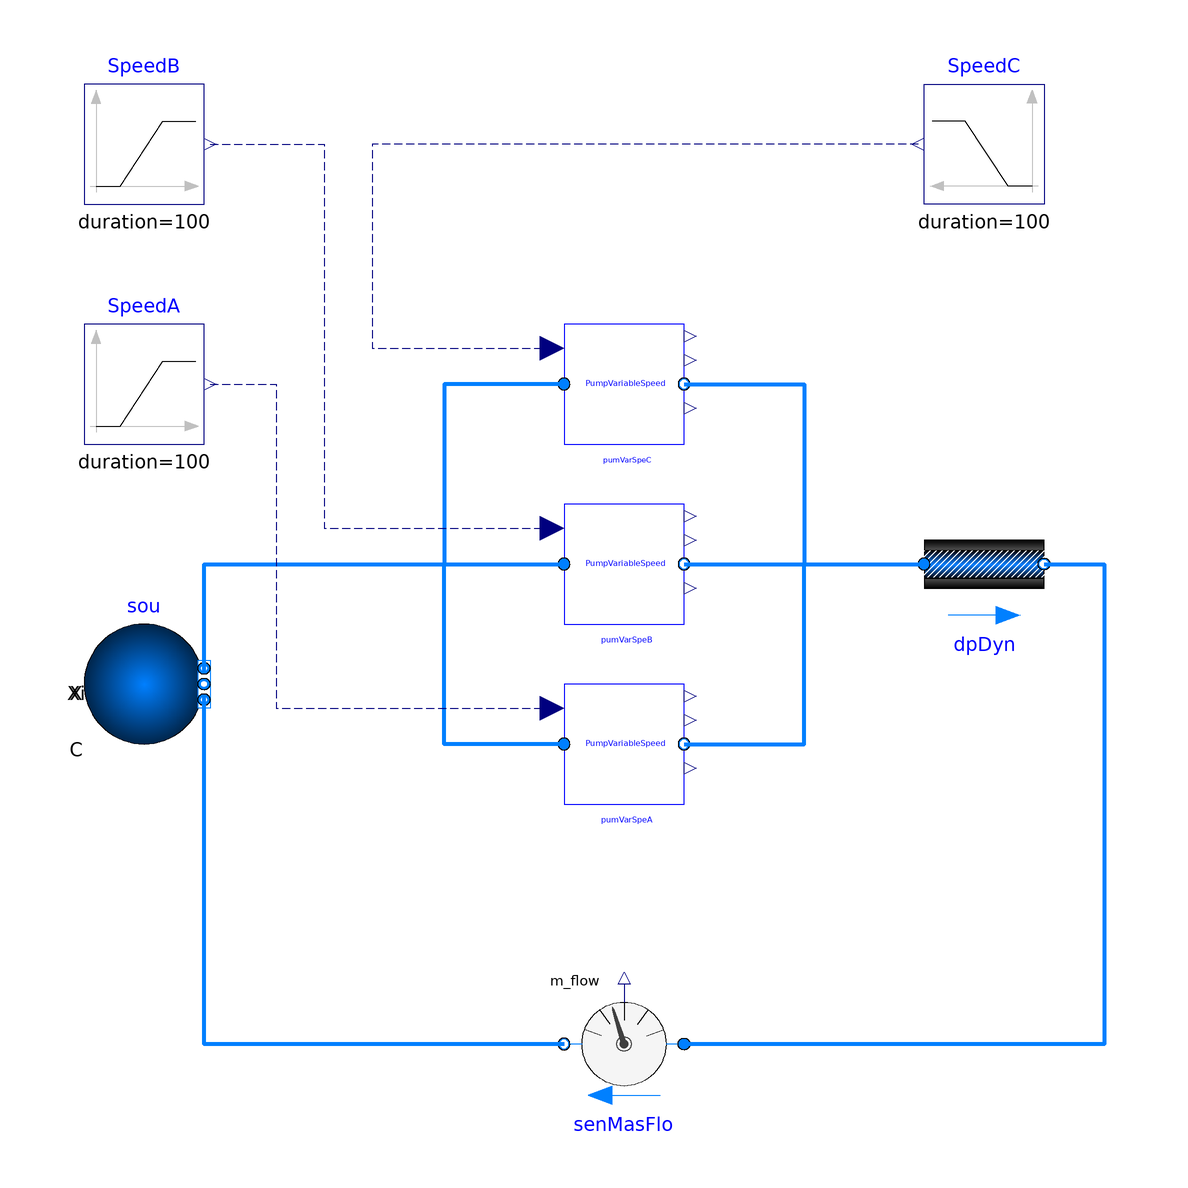

Above is the diagram view of the following Modelica model: its components placed by their Placement annotations and its connect equations drawn as lines.

model PumpVariableSpeed

  import ChillerPlantSystem = WaterSideSystem;
  extends Modelica.Icons.Example;
  package Medium = Buildings.Media.Water "Medium model";
    parameter Modelica.SIunits.MassFlowRate m_flow_nominal=10
    "Nominal mass flow rate ";
    parameter Modelica.SIunits.Pressure dP_nominal=1000
    "Nominal Pressure difference";
    parameter Real v_flow_ratio[:] = {0,0.5,1};
    parameter Real v_flow_rate[:] = {0,m_flow_nominal/996,2*m_flow_nominal/996};
    parameter Real pressure[:] = {2*dP_nominal,dP_nominal,0};
    parameter Real Motor_eta[:] = {1,1,1} "Motor efficiency";
    parameter Real Hydra_eta[:] = {1,1,1} "Hydraulic efficiency";

  ChillerPlantSystem.BaseClasses.Components.PumpVariableSpeed
                                                pumVarSpeB(
    redeclare package Medium = Medium,
    Motor_eta=Motor_eta,
    Hydra_eta=Hydra_eta,
    dP_nominal=dP_nominal,
    v_flow_ratio=v_flow_ratio,
    Pressure=pressure,
    N_nominal=1500,
    m_flow_nominal=m_flow_nominal/3,
    v_flow_rate=v_flow_rate/3,
    dPFrihealos_nominal=dP_nominal*0.5)
    annotation (Placement(transformation(extent={{0,-10},{20,10}})));
  Buildings.Fluid.Sources.Boundary_pT sou(
    redeclare package Medium = Medium,
    use_p_in=false,
    nPorts=2,
    p(displayUnit="Pa") = 100000,
    T=293.15) annotation (Placement(transformation(extent={{-80,-30},{-60,-10}},
          rotation=0)));
  Buildings.Fluid.FixedResistances.PressureDrop       dpDyn(
    redeclare package Medium = Medium,
    m_flow_nominal=m_flow_nominal,
    dp_nominal=dP_nominal*0.5) "Pressure drop"
    annotation (Placement(transformation(extent={{60,-10},{80,10}})));
  ChillerPlantSystem.BaseClasses.Components.PumpVariableSpeed
                                                pumVarSpeC(
    redeclare package Medium = Medium,
    Motor_eta=Motor_eta,
    Hydra_eta=Hydra_eta,
    dP_nominal=dP_nominal,
    Pressure=pressure,
    N_nominal=1500,
    v_flow_ratio=v_flow_ratio,
    m_flow_nominal=m_flow_nominal/3,
    v_flow_rate=v_flow_rate/3,
    dPFrihealos_nominal=dP_nominal*0.5)
    annotation (Placement(transformation(extent={{0,20},{20,40}})));
  Modelica.Blocks.Sources.Ramp SpeedC(duration=100, startTime=300)
    annotation (Placement(transformation(extent={{80,60},{60,80}})));
  Modelica.Blocks.Sources.Ramp SpeedB(
    duration=100,
    height=1,
    startTime=150)
    annotation (Placement(transformation(extent={{-80,60},{-60,80}})));
  Buildings.Fluid.Sensors.MassFlowRate senMasFlo(redeclare package Medium =
               Medium)
    annotation (Placement(transformation(extent={{20,-90},{0,-70}})));
  ChillerPlantSystem.BaseClasses.Components.PumpVariableSpeed
                                                pumVarSpeA(
    redeclare package Medium = Medium,
    Motor_eta=Motor_eta,
    Hydra_eta=Hydra_eta,
    dP_nominal=dP_nominal,
    Pressure=pressure,
    N_nominal=1500,
    v_flow_ratio=v_flow_ratio,
    m_flow_nominal=m_flow_nominal/3,
    v_flow_rate=v_flow_rate/3,
    dPFrihealos_nominal=dP_nominal*0.5)
    annotation (Placement(transformation(extent={{0,-40},{20,-20}})));
  Modelica.Blocks.Sources.Ramp SpeedA(
    duration=100,
    height=1,
    startTime=0)
              annotation (Placement(transformation(extent={{-80,20},{-60,40}})));
equation

  connect(sou.ports[1], pumVarSpeB.port_a) annotation (Line(
      points={{-60,-18},{-60,0},{0,0}},
      color={0,127,255},
      smooth=Smooth.None,
      thickness=1));
  connect(pumVarSpeB.port_b, dpDyn.port_a) annotation (Line(
      points={{20,0},{60,0}},
      color={0,127,255},
      smooth=Smooth.None,
      thickness=1));
  connect(pumVarSpeC.port_a, pumVarSpeB.port_a) annotation (Line(
      points={{0,30},{-20,30},{-20,0},{0,0}},
      color={0,127,255},
      smooth=Smooth.None,
      thickness=1));
  connect(pumVarSpeC.port_b, dpDyn.port_a) annotation (Line(
      points={{20,30},{40,30},{40,0},{60,0}},
      color={0,127,255},
      smooth=Smooth.None,
      thickness=1));
  connect(SpeedB.y, pumVarSpeB.Spe) annotation (Line(
      points={{-59,70},{-40,70},{-40,6},{-2,6}},
      color={0,0,127},
      smooth=Smooth.None,
      pattern=LinePattern.Dash));
  connect(dpDyn.port_b, senMasFlo.port_a) annotation (Line(
      points={{80,0},{90,0},{90,-80},{20,-80}},
      color={0,127,255},
      smooth=Smooth.None,
      thickness=1));
  connect(senMasFlo.port_b, sou.ports[2]) annotation (Line(
      points={{0,-80},{-60,-80},{-60,-22}},
      color={0,127,255},
      smooth=Smooth.None,
      thickness=1));
  connect(SpeedC.y, pumVarSpeC.Spe) annotation (Line(
      points={{59,70},{-32,70},{-32,36},{-2,36}},
      color={0,0,127},
      smooth=Smooth.None,
      pattern=LinePattern.Dash));
  connect(pumVarSpeA.port_a, pumVarSpeB.port_a) annotation (Line(
      points={{0,-30},{-20,-30},{-20,0},{0,0}},
      color={0,127,255},
      smooth=Smooth.None,
      thickness=1));
  connect(pumVarSpeA.port_b, dpDyn.port_a) annotation (Line(
      points={{20,-30},{40,-30},{40,0},{60,0}},
      color={0,127,255},
      smooth=Smooth.None,
      thickness=1));
  connect(SpeedA.y, pumVarSpeA.Spe) annotation (Line(
      points={{-59,30},{-48,30},{-48,-24},{-2,-24}},
      color={0,0,127},
      smooth=Smooth.None,
      pattern=LinePattern.Dash));
  annotation (__Dymola_Commands(file=
          "modelica://ChillerPlantSystem/Resources/Scripts/Dymola/BaseClasses/Components/Example/PumpVariableSpeed.mos"
        "Simulate and plot"),
  Diagram(coordinateSystem(preserveAspectRatio=false, extent={{-100,
            -100},{100,100}}), graphics),
    experiment(StopTime=500),
    __Dymola_experimentSetupOutput);
end PumpVariableSpeed;